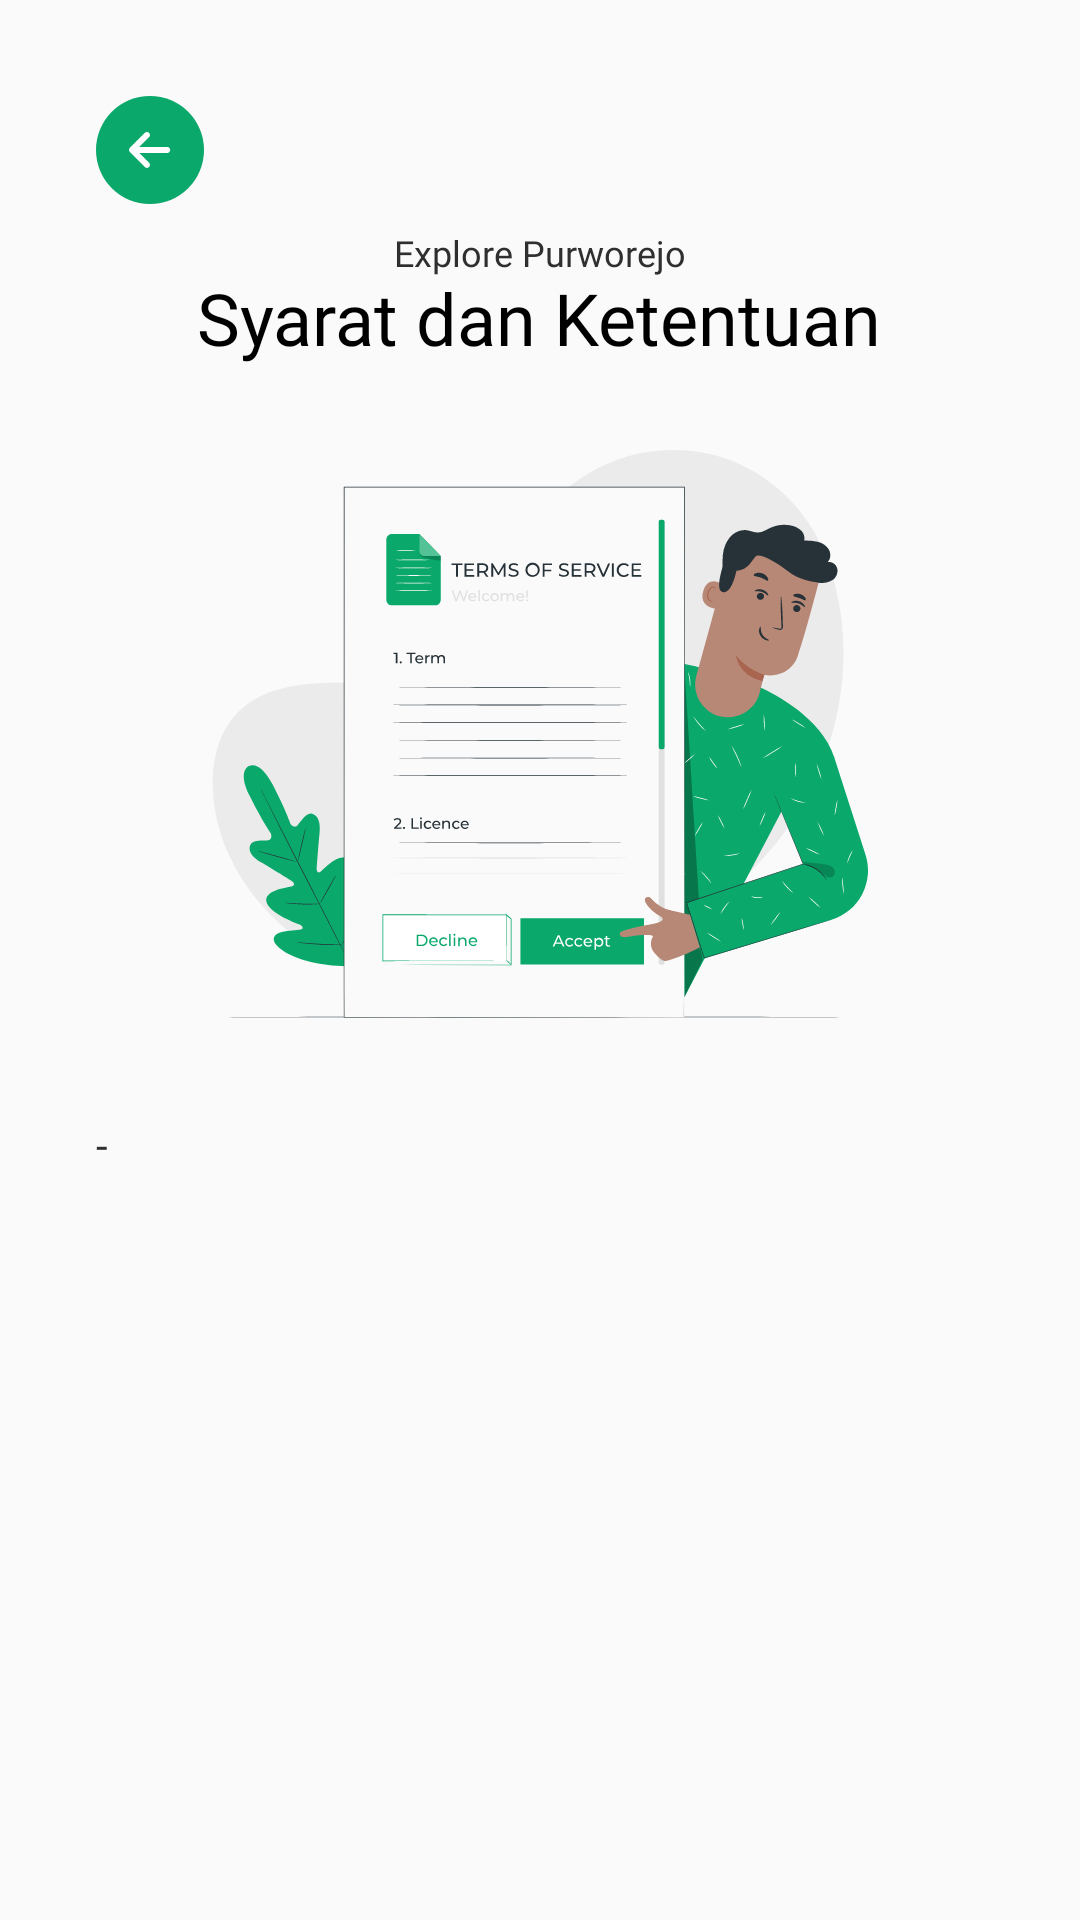

Here is an Android app screen rendered from its layout file. Give the layout XML and the strings, colors and styles it references.
<!-- AndroidManifest.xml: application theme Theme.ExplorePurworejo -->
<!-- res/layout/activity_syarat_dan_ketentuan.xml -->
<?xml version="1.0" encoding="utf-8"?>
<LinearLayout xmlns:android="http://schemas.android.com/apk/res/android"
    xmlns:app="http://schemas.android.com/apk/res-auto"
    xmlns:tools="http://schemas.android.com/tools"
    android:layout_width="match_parent"
    android:layout_height="match_parent"
    tools:context=".SyaratDanKetentuan"
    android:padding="32dp"
    android:orientation="vertical">

    <ImageView
        android:id="@+id/btn_kembali_SDK"
        android:src="@drawable/ic_kembali_bghijau"
        android:layout_width="wrap_content"
        android:layout_height="wrap_content"/>

    <TextView
        android:text="@string/app_name"
        android:textSize="12sp"
        android:textColor="@color/text_color"
        android:fontFamily="@font/poppins_regular"
        android:layout_width="wrap_content"
        android:layout_height="wrap_content"
        android:layout_gravity="center"
        android:layout_marginTop="8dp"/>

    <TextView
        android:text="@string/syarat_dan_ketentuan"
        android:textSize="24sp"
        android:textColor="@color/main_text_color"
        android:fontFamily="@font/poppins_bold"
        android:layout_width="wrap_content"
        android:layout_height="wrap_content"
        android:layout_gravity="center"
        android:layout_marginTop="-3dp"/>

    <ScrollView
        android:layout_width="match_parent"
        android:layout_height="wrap_content">

        <LinearLayout
            android:layout_width="match_parent"
            android:layout_height="wrap_content"
            android:orientation="vertical">

            <ImageView
                android:src="@drawable/ic_syaratdanketentuanpict"
                android:layout_width="wrap_content"
                android:layout_height="wrap_content"
                android:layout_gravity="center"
                android:layout_marginTop="28dp"/>

            <TextView
                android:id="@+id/TV_syarat_dan_ketentuan"
                android:text="-"
                android:textSize="14sp"
                android:textColor="@color/text_color"
                android:lineHeight="22sp"
                android:fontFamily="@font/poppins_regular"
                android:layout_width="match_parent"
                android:layout_height="wrap_content"
                android:layout_marginTop="32dp"
                android:justificationMode="inter_word"/>

        </LinearLayout>

    </ScrollView>

</LinearLayout>
<!-- resources referenced by this layout -->
<resources>
  <color name="main_text_color">#000000</color>
  <color name="text_color">#2F2F2F</color>
  <!-- drawable ic_kembali_bghijau (drawable) -->
  <vector xmlns:android="http://schemas.android.com/apk/res/android"
      android:width="36dp"
      android:height="36dp"
      android:viewportWidth="36"
      android:viewportHeight="36">
  
    <path
        android:pathData="M18,18m-18,0a18,18 0,1 1,36 0a18,18 0,1 1,-36 0"
        android:fillColor="#0AA86B"/>
    <path
        android:pathData="M11.2927,17.2806C11.1052,17.4682 10.9999,17.7225 10.9999,17.9876C10.9999,18.2528 11.1052,18.5071 11.2927,18.6946L16.2927,23.6946C16.4813,23.8768 16.7339,23.9776 16.9961,23.9753C17.2583,23.973 17.5091,23.8679 17.6945,23.6824C17.8799,23.497 17.9851,23.2462 17.9874,22.984C17.9896,22.7218 17.8888,22.4692 17.7067,22.2806L14.4137,18.9876L23.7347,18.9876C23.9999,18.9876 24.2542,18.8823 24.4418,18.6947C24.6293,18.5072 24.7347,18.2528 24.7347,17.9876C24.7347,17.7224 24.6293,17.4681 24.4418,17.2805C24.2542,17.093 23.9999,16.9876 23.7347,16.9876L14.4137,16.9876L17.7067,13.6946C17.8888,13.506 17.9896,13.2534 17.9874,12.9912C17.9851,12.729 17.8799,12.4782 17.6945,12.2928C17.5091,12.1074 17.2583,12.0022 16.9961,12C16.7339,11.9977 16.4813,12.0985 16.2927,12.2806L11.2927,17.2806Z"
        android:fillColor="#ffffff"/>
  </vector>
  <!-- drawable ic_syaratdanketentuanpict: vector/xml drawable (drawable, 75611 chars, omitted) -->
  <string name="app_name">Explore Purworejo</string>
  <string name="syarat_dan_ketentuan">Syarat dan Ketentuan</string>
  <style name="Theme.ExplorePurworejo" parent="Theme.MaterialComponents.Light.NoActionBar.Bridge">
          
          <item name="colorPrimary">@color/hijau</item>
          <item name="colorPrimaryDark">@color/purple_700</item>
          <item name="colorAccent">@color/teal_200</item>
          
      </style>
  <color name="hijau">#0AA86B</color>
  <color name="purple_700">#FF3700B3</color>
  <color name="teal_200">#FF03DAC5</color>
</resources>
